Dataset: dataset (GitHub, HugoC28/ImageRecognition). Classes: cocklebur, foxtail, pigweed, ragweed.

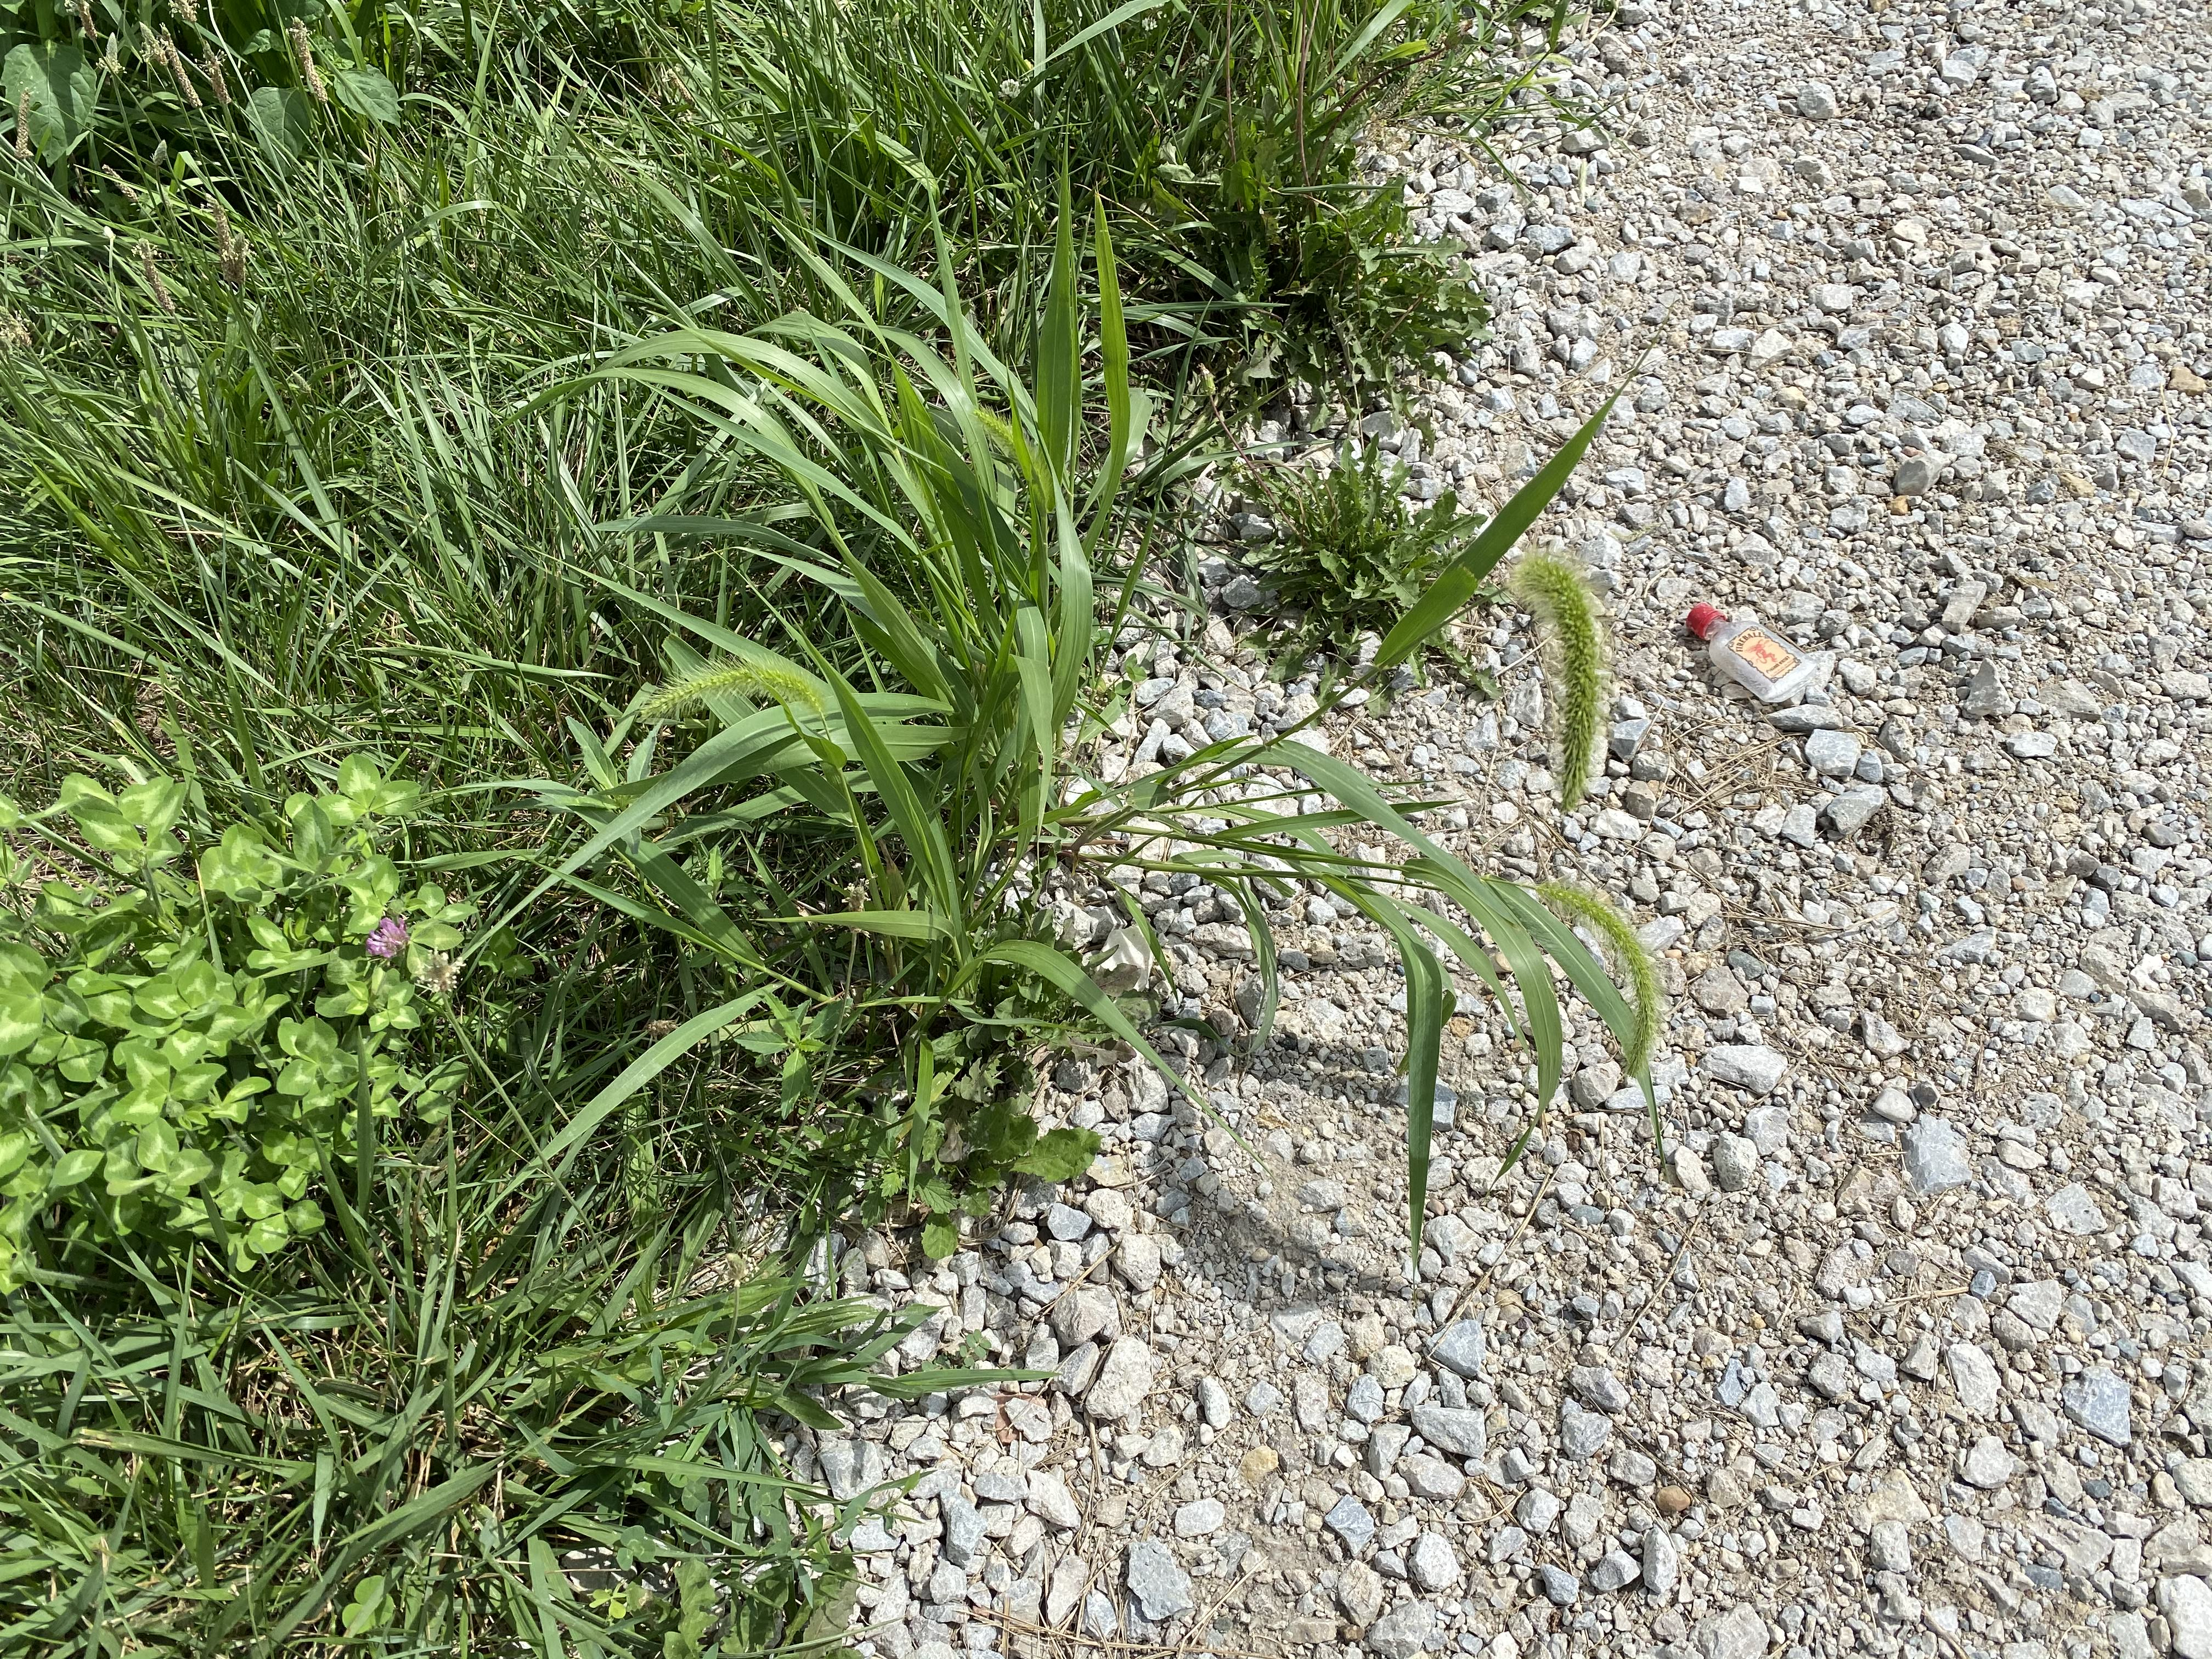
Label: foxtail

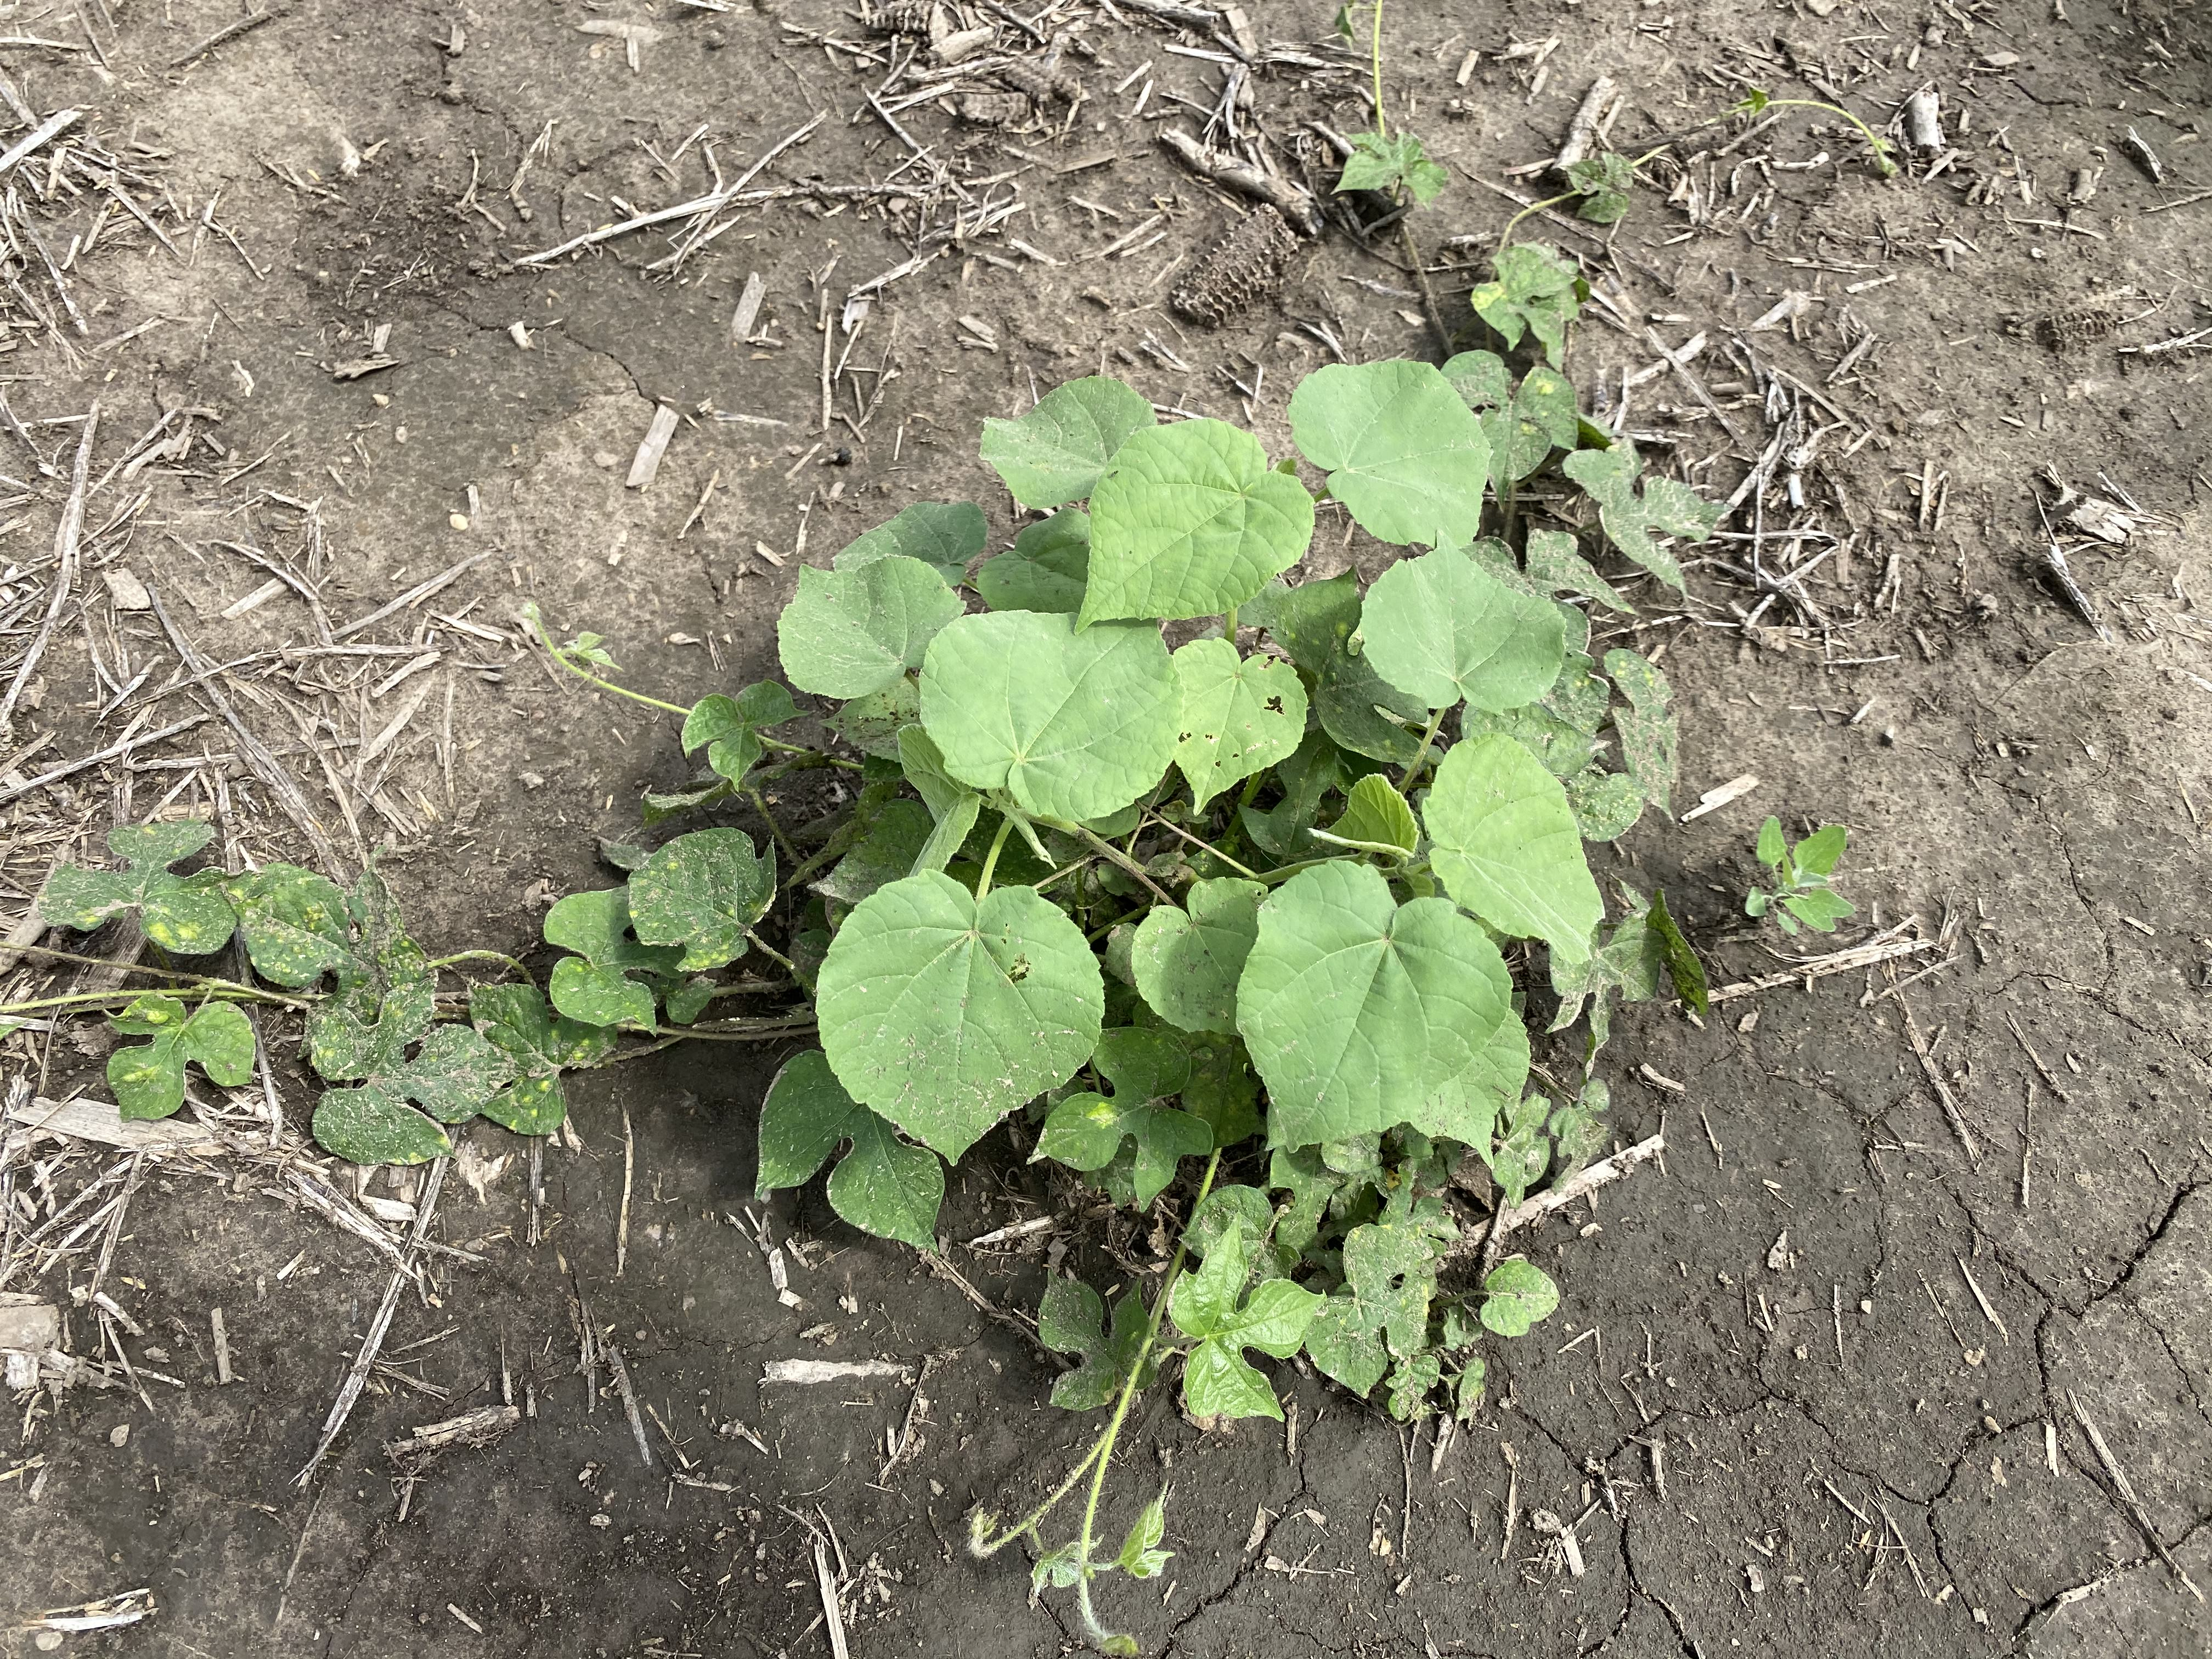
Label: cocklebur

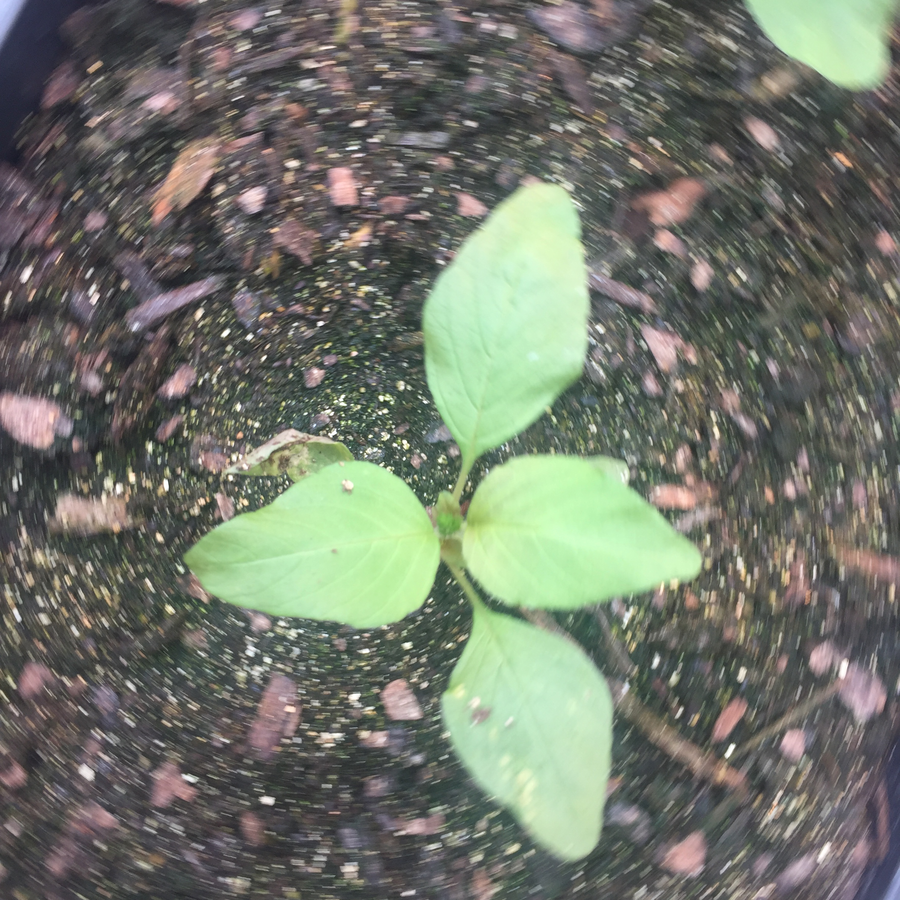
Label: pigweed

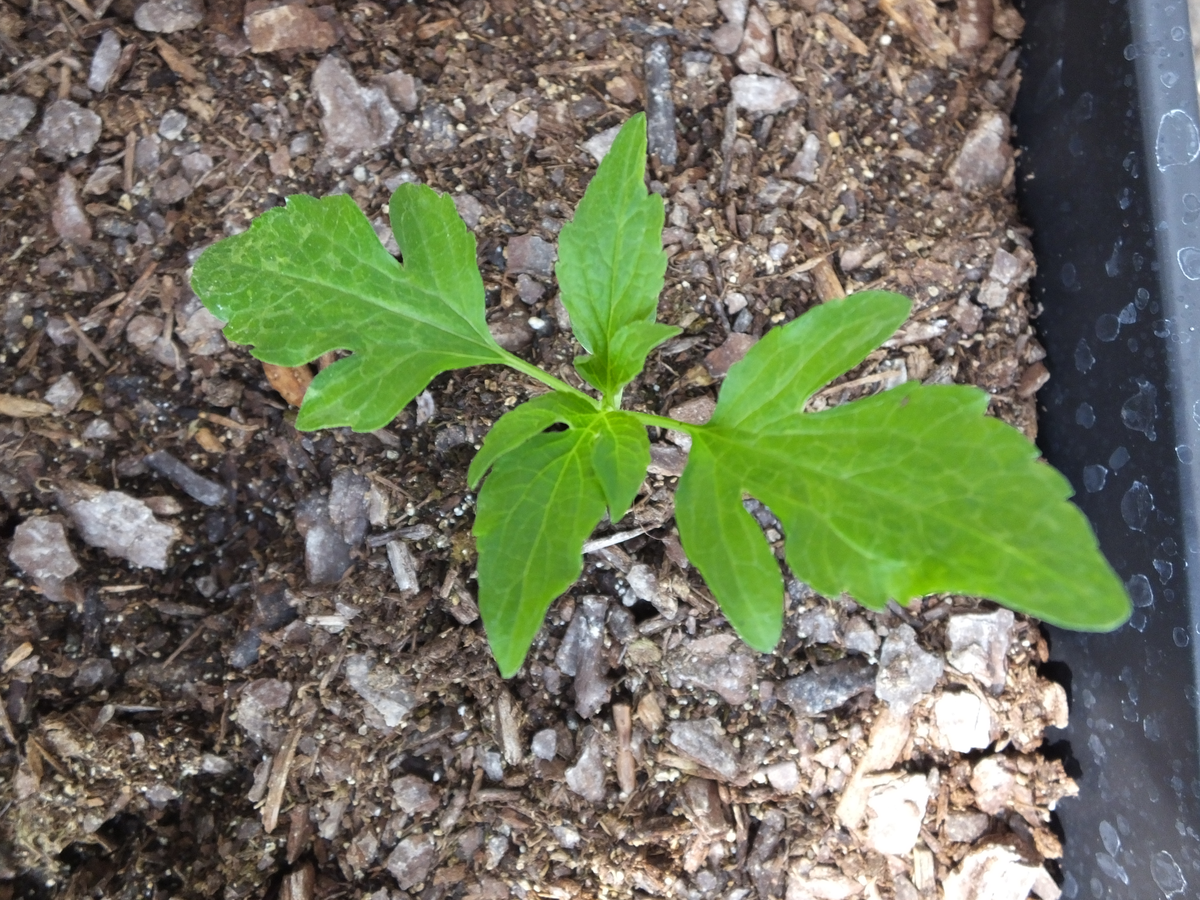
Label: ragweed

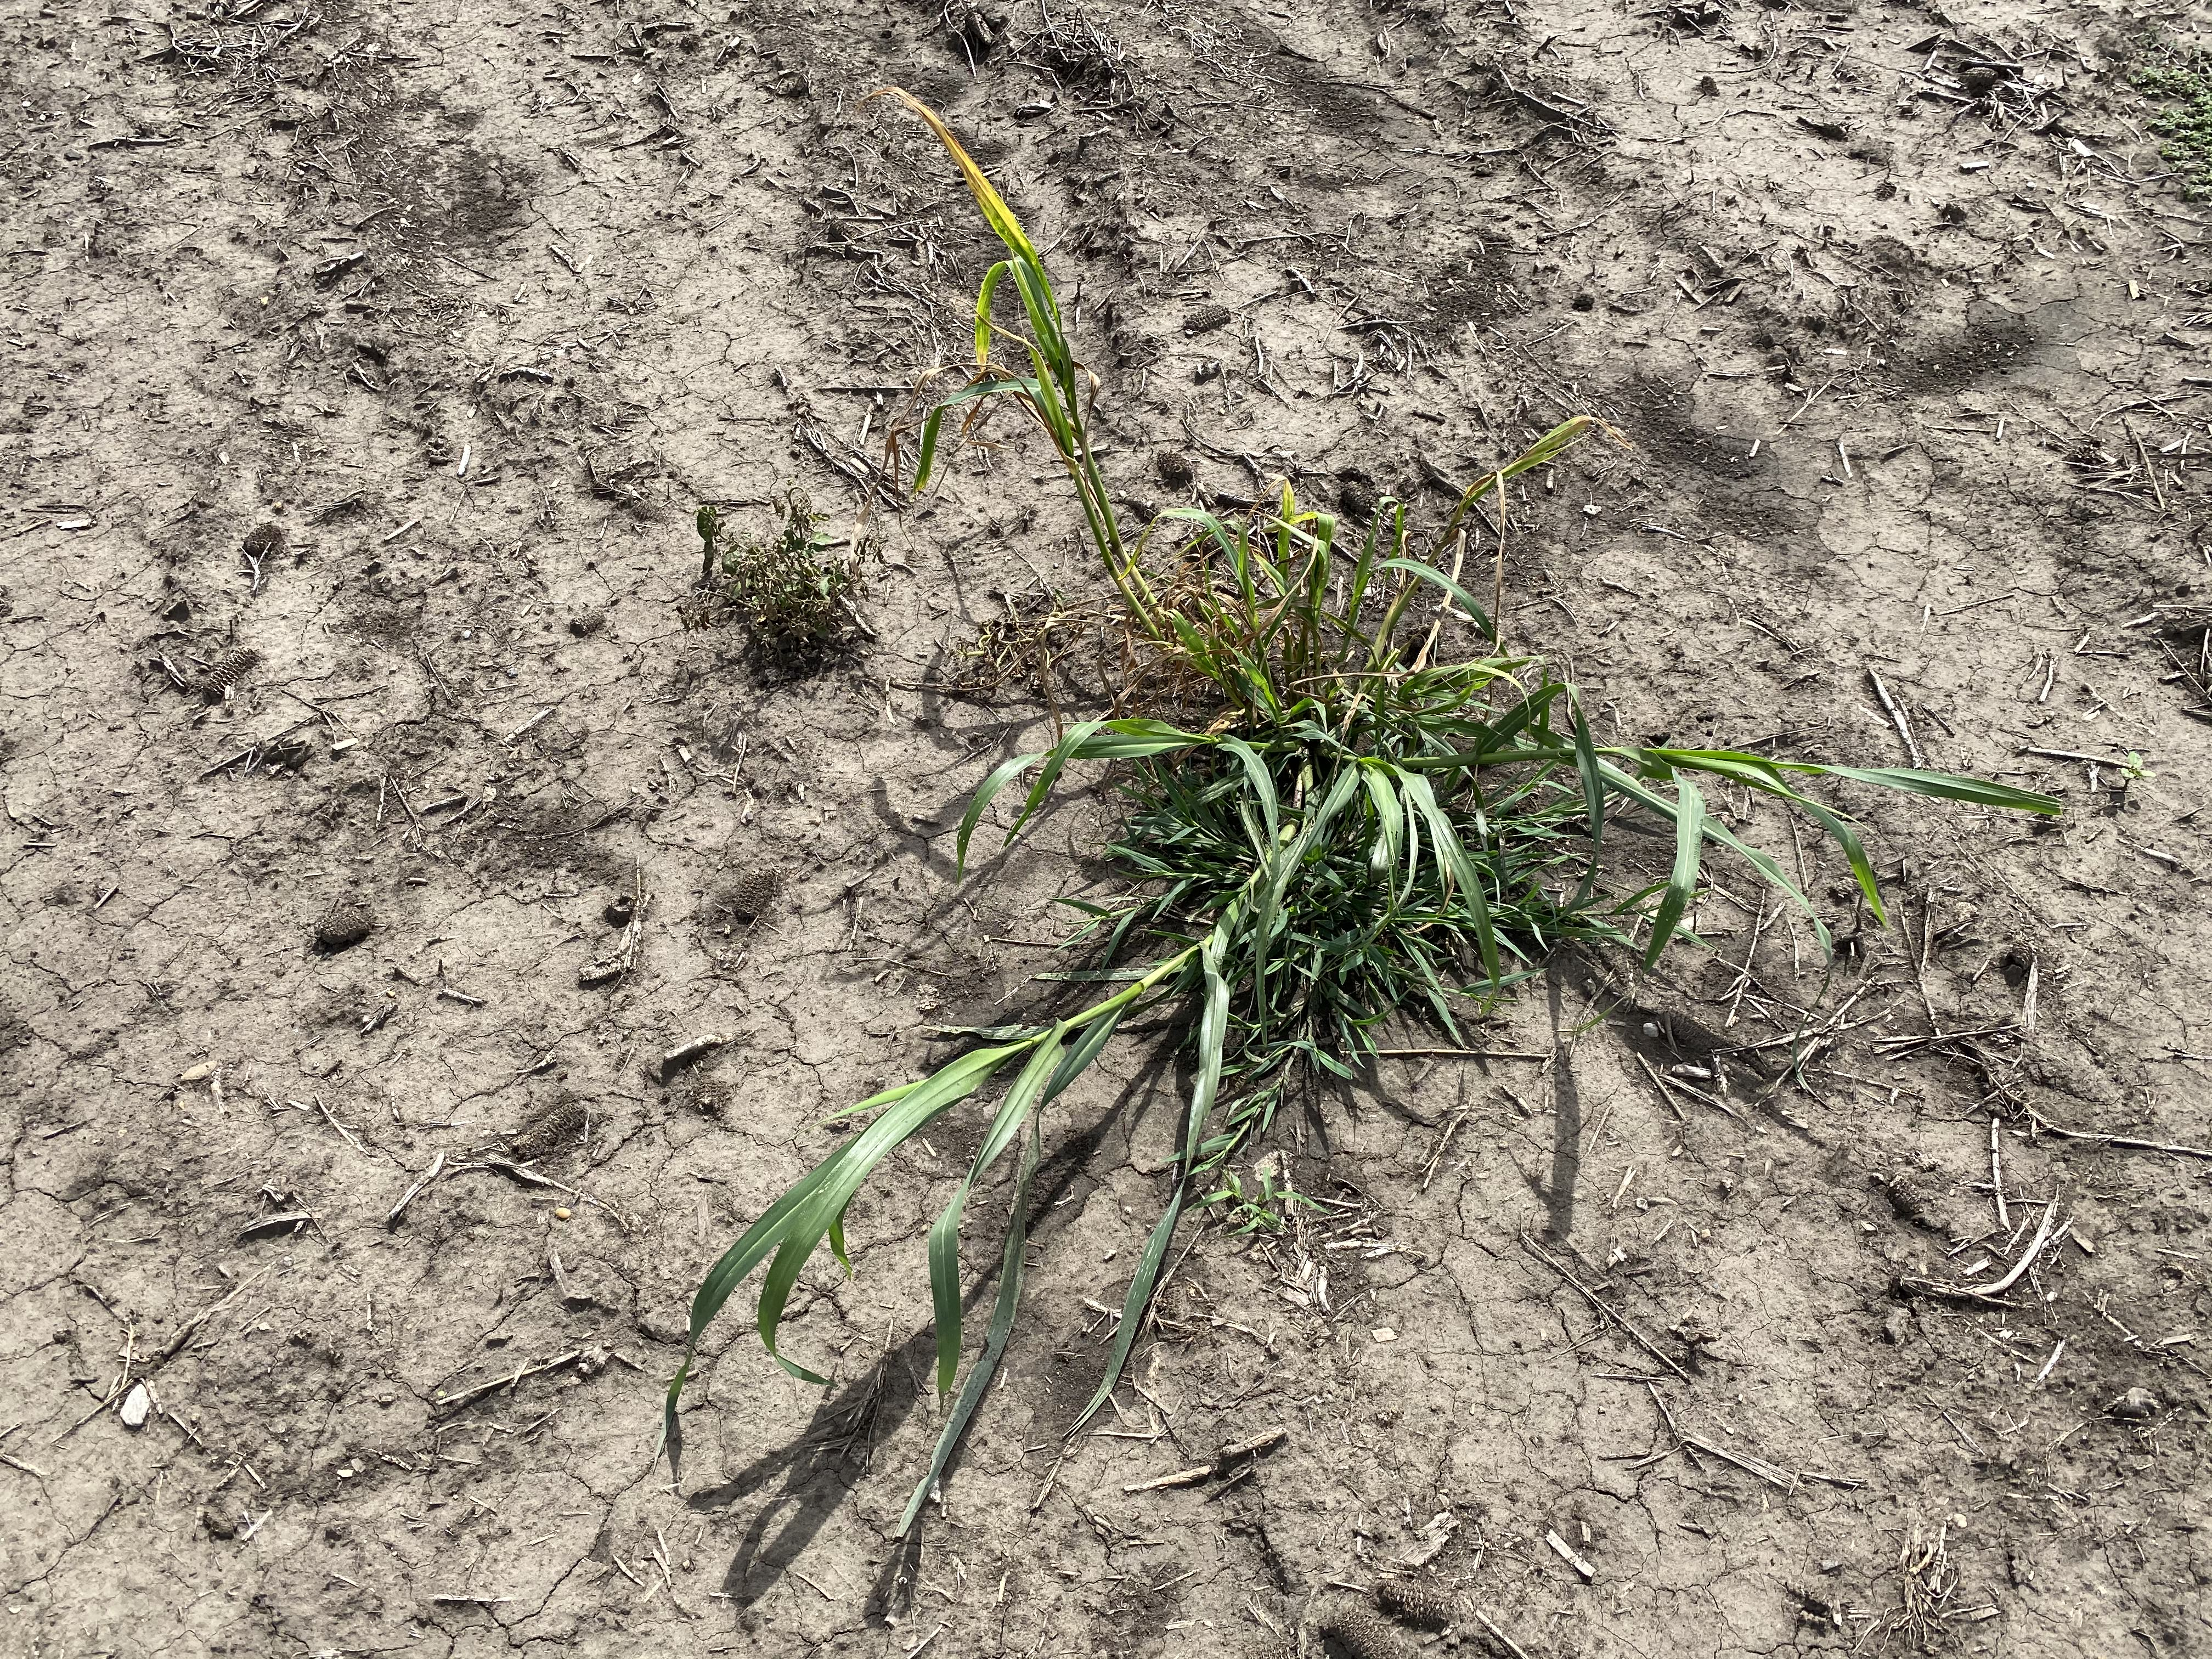
Label: foxtail

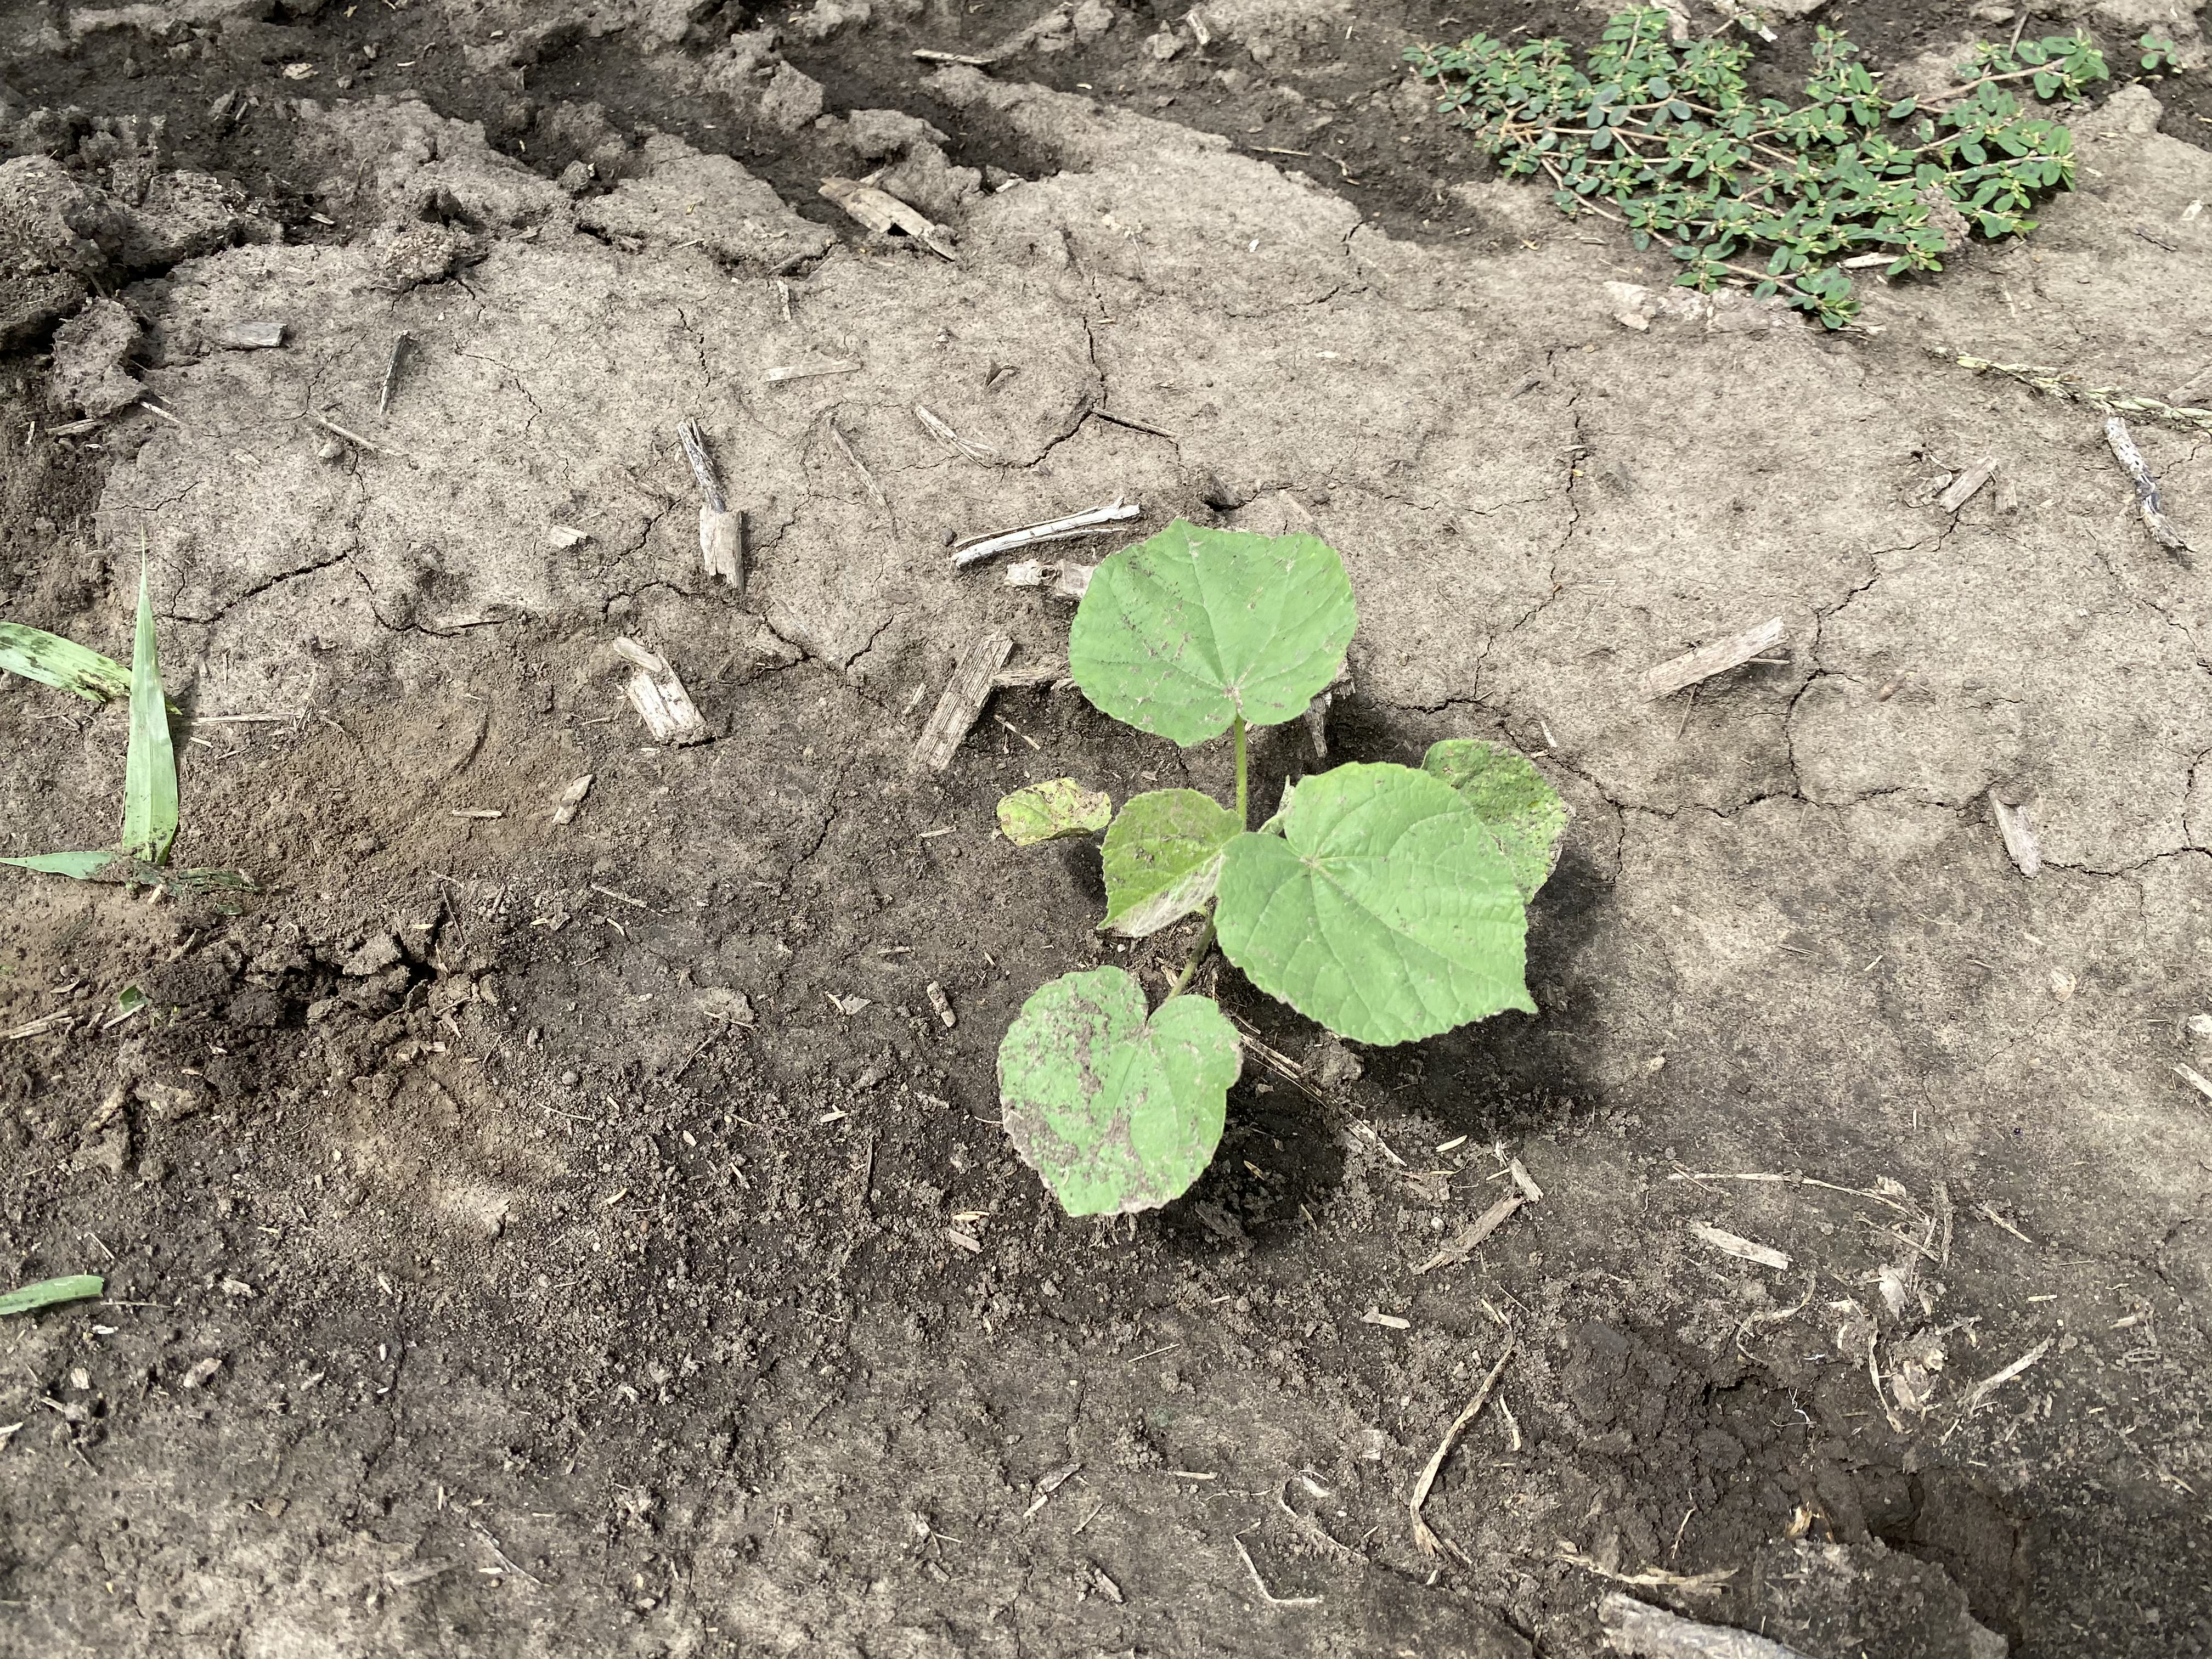
Label: cocklebur
